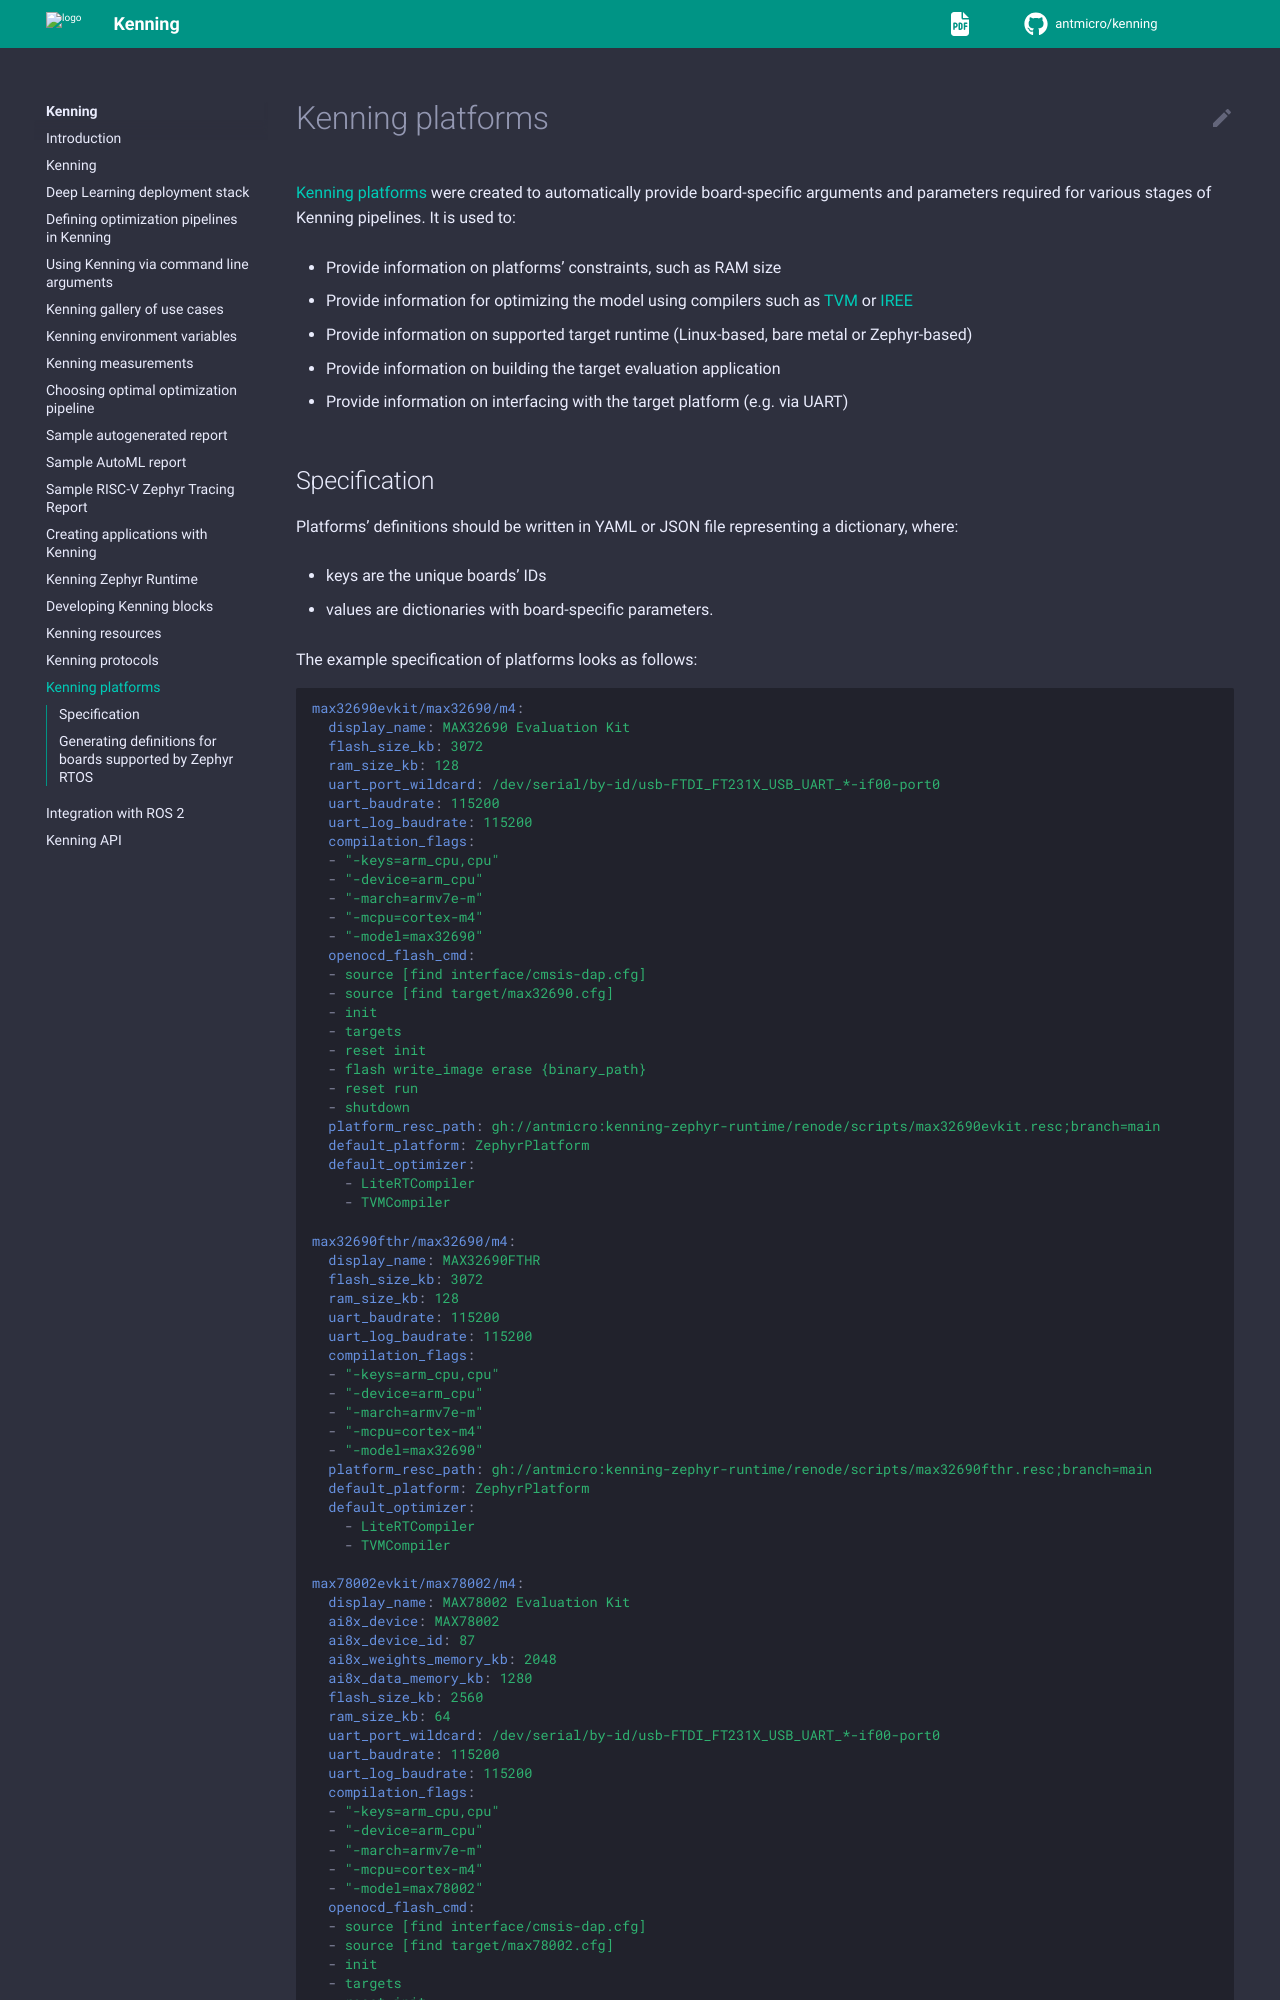

repository: antmicro/kenning · page: kenning-platforms.html · generator: sphinx

# Kenning platforms

[Kenning platforms](platform-api) were created to automatically provide board-specific arguments and parameters required for various stages of Kenning pipelines.
It is used to:

* Provide information on platforms' constraints, such as RAM size
* Provide information for optimizing the model using compilers such as [TVM](https://github.com/apache/tvm) or [IREE](https://github.com/iree-org/iree)
* Provide information on supported target runtime (Linux-based, bare metal or Zephyr-based)
* Provide information on building the target evaluation application
* Provide information on interfacing with the target platform (e.g. via UART)
